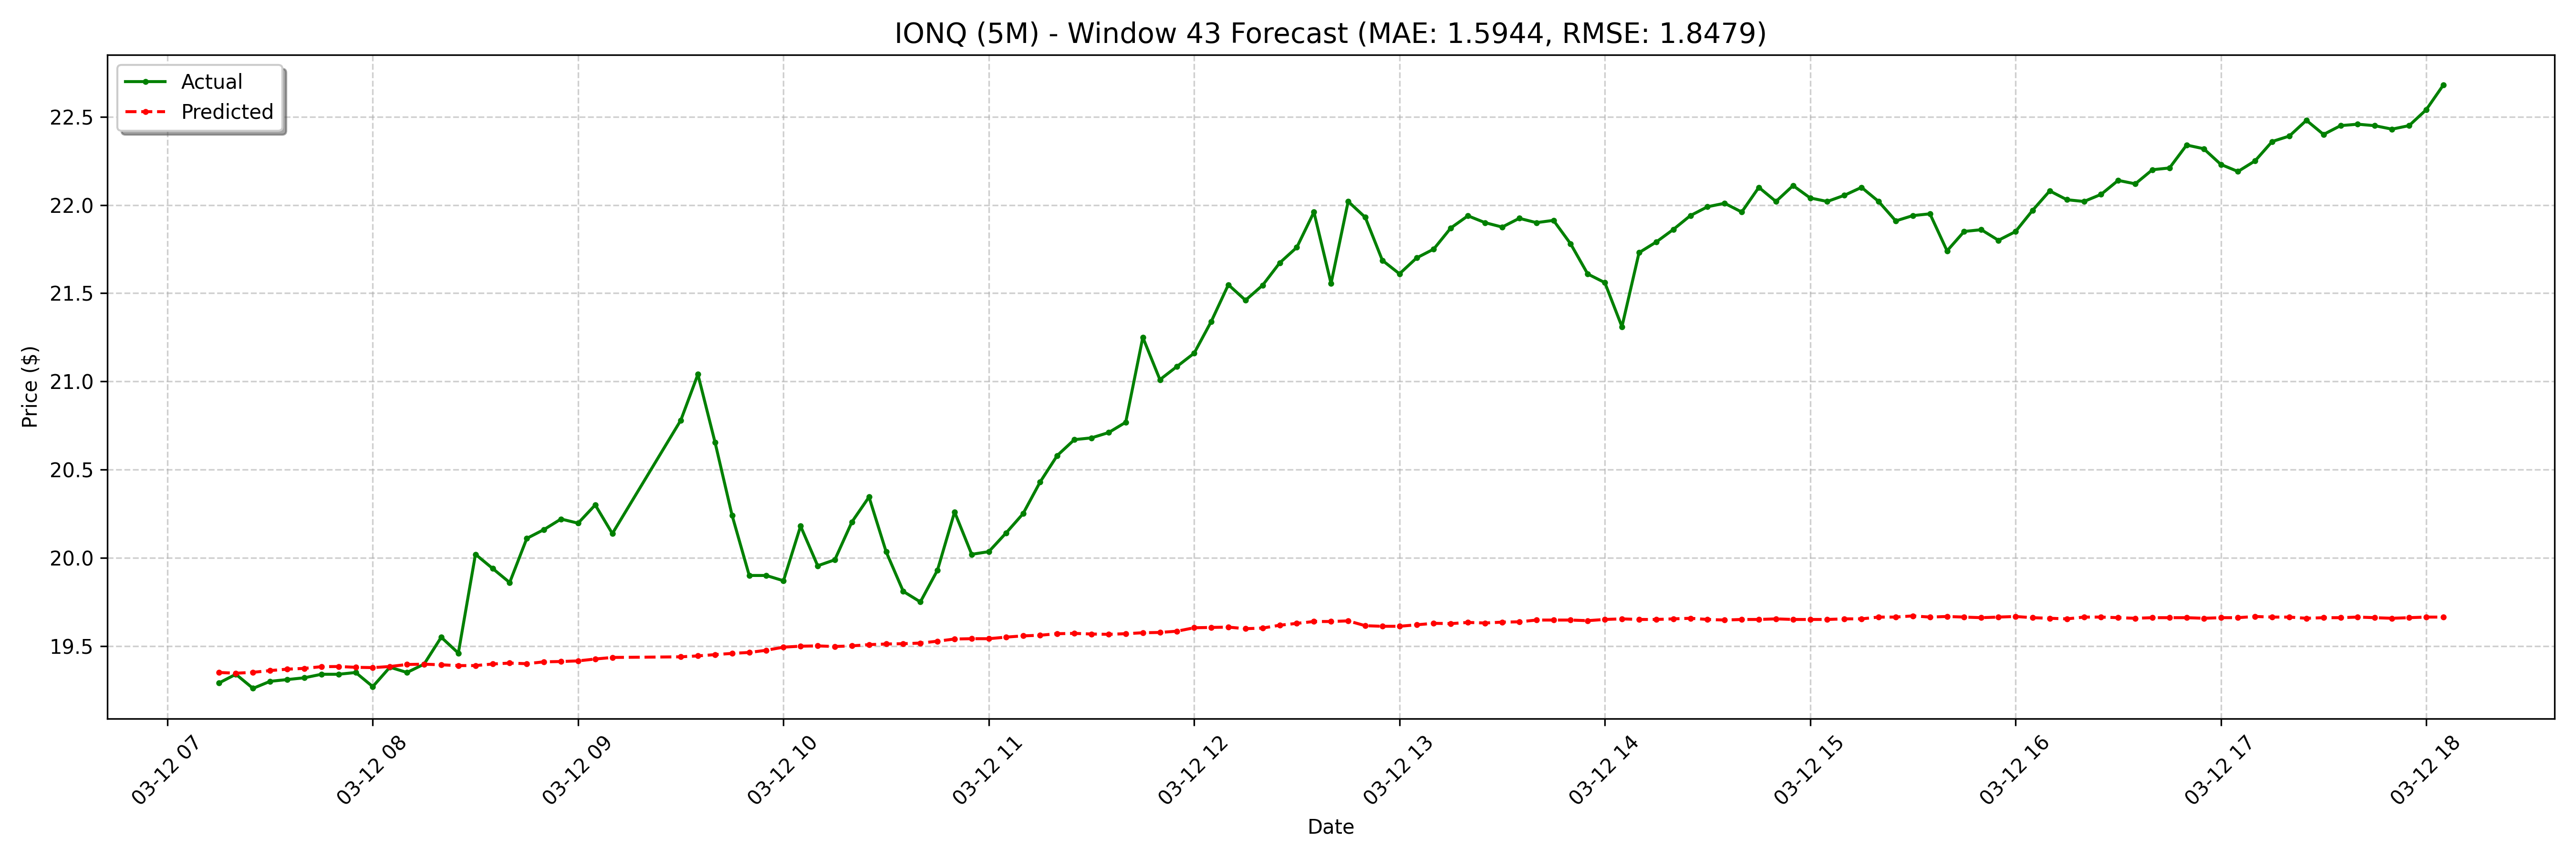

Data behind this chart, as committed beside it:
date, actual, forecast
2025-03-12 07:15:00-04:00, 19.29, 19.35
2025-03-12 07:20:00-04:00, 19.34, 19.35
2025-03-12 07:25:00-04:00, 19.26, 19.35
2025-03-12 07:30:00-04:00, 19.3, 19.36
2025-03-12 07:35:00-04:00, 19.31, 19.37
2025-03-12 07:40:00-04:00, 19.32, 19.37
2025-03-12 07:45:00-04:00, 19.34, 19.38
2025-03-12 07:50:00-04:00, 19.34, 19.38
2025-03-12 07:55:00-04:00, 19.35, 19.38
2025-03-12 08:00:00-04:00, 19.27, 19.38
2025-03-12 08:05:00-04:00, 19.38, 19.38
2025-03-12 08:10:00-04:00, 19.35, 19.4
2025-03-12 08:15:00-04:00, 19.4, 19.4
2025-03-12 08:20:00-04:00, 19.55, 19.39
2025-03-12 08:25:00-04:00, 19.46, 19.39
2025-03-12 08:30:00-04:00, 20.02, 19.39
2025-03-12 08:35:00-04:00, 19.94, 19.4
2025-03-12 08:40:00-04:00, 19.86, 19.4
2025-03-12 08:45:00-04:00, 20.11, 19.4
2025-03-12 08:50:00-04:00, 20.16, 19.41
2025-03-12 08:55:00-04:00, 20.22, 19.41
2025-03-12 09:00:00-04:00, 20.2, 19.42
2025-03-12 09:05:00-04:00, 20.3, 19.43
2025-03-12 09:10:00-04:00, 20.14, 19.44
2025-03-12 09:30:00-04:00, 20.78, 19.44
2025-03-12 09:35:00-04:00, 21.04, 19.44
2025-03-12 09:40:00-04:00, 20.66, 19.45
2025-03-12 09:45:00-04:00, 20.24, 19.46
2025-03-12 09:50:00-04:00, 19.9, 19.46
2025-03-12 09:55:00-04:00, 19.9, 19.48
2025-03-12 10:00:00-04:00, 19.87, 19.49
2025-03-12 10:05:00-04:00, 20.18, 19.5
2025-03-12 10:10:00-04:00, 19.95, 19.5
2025-03-12 10:15:00-04:00, 19.99, 19.5
2025-03-12 10:20:00-04:00, 20.2, 19.5
2025-03-12 10:25:00-04:00, 20.34, 19.51
2025-03-12 10:30:00-04:00, 20.03, 19.51
2025-03-12 10:35:00-04:00, 19.81, 19.51
2025-03-12 10:40:00-04:00, 19.75, 19.52
2025-03-12 10:45:00-04:00, 19.93, 19.53
2025-03-12 10:50:00-04:00, 20.26, 19.54
2025-03-12 10:55:00-04:00, 20.02, 19.54
2025-03-12 11:00:00-04:00, 20.04, 19.54
2025-03-12 11:05:00-04:00, 20.14, 19.55
2025-03-12 11:10:00-04:00, 20.25, 19.56
2025-03-12 11:15:00-04:00, 20.43, 19.56
2025-03-12 11:20:00-04:00, 20.58, 19.57
2025-03-12 11:25:00-04:00, 20.67, 19.57
2025-03-12 11:30:00-04:00, 20.68, 19.57
2025-03-12 11:35:00-04:00, 20.71, 19.57
2025-03-12 11:40:00-04:00, 20.77, 19.57
2025-03-12 11:45:00-04:00, 21.25, 19.58
2025-03-12 11:50:00-04:00, 21.01, 19.58
2025-03-12 11:55:00-04:00, 21.09, 19.58
2025-03-12 12:00:00-04:00, 21.16, 19.6
2025-03-12 12:05:00-04:00, 21.34, 19.61
2025-03-12 12:10:00-04:00, 21.55, 19.61
2025-03-12 12:15:00-04:00, 21.46, 19.6
2025-03-12 12:20:00-04:00, 21.55, 19.6
2025-03-12 12:25:00-04:00, 21.67, 19.62
... 68 more rows
